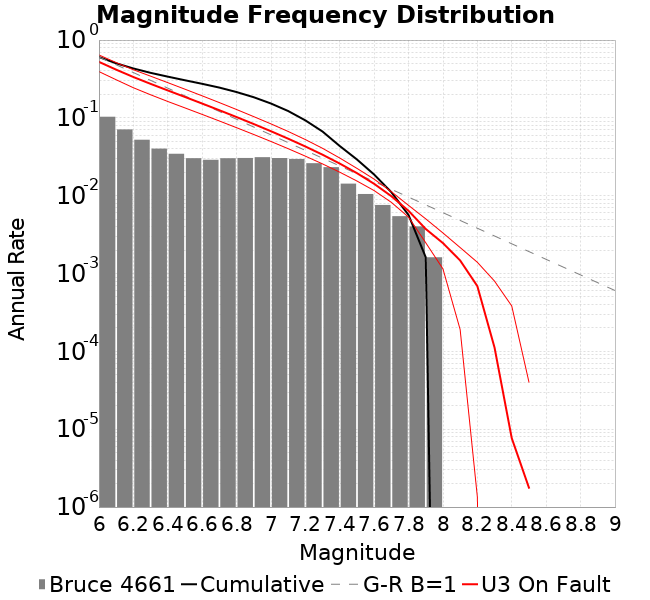

The table this chart was drawn from, first rows:
Magnitude, Incremental Rate (1/yr), Cumulative Rate (1/yr)
6.0, 0.1034, 0.6061
6.1, 0.07107, 0.5027
6.2, 0.05236, 0.4316
6.3, 0.04027, 0.3792
6.4, 0.03457, 0.339
6.5, 0.03033, 0.3044
6.6, 0.02892, 0.2741
6.7, 0.0303, 0.2451
6.8, 0.03053, 0.2148
6.9, 0.03125, 0.1843
7.0, 0.03047, 0.1531
7.1, 0.02966, 0.1226
7.2, 0.02616, 0.09294
7.3, 0.02326, 0.06678
7.4, 0.01429, 0.04352
7.5, 0.01052, 0.02923
7.6, 0.007604, 0.01872
7.7, 0.005458, 0.01111
7.8, 0.004036, 0.005654
7.9, 0.001618, 0.001618
8.0, 0.0, 0.0
8.1, 0.0, 0.0
8.2, 0.0, 0.0
8.3, 0.0, 0.0
8.4, 0.0, 0.0
8.5, 0.0, 0.0
8.6, 0.0, 0.0
8.7, 0.0, 0.0
8.8, 0.0, 0.0
8.9, 0.0, 0.0
